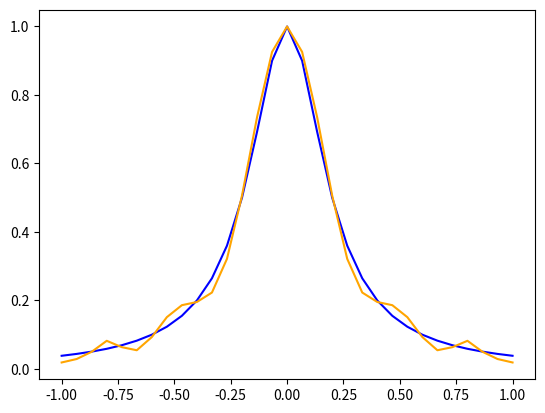

Write the Python code that produced this figure.
import matplotlib.pyplot as plt
import sys
import math
import random


#------------- from previous tasks --------------#

EPS = 1e-12

def terminate(msg):
	print('program finished with error:')
	print(msg)
	exit()

def e(n):
	return [[1 if i == j else 0 for j in range(n)] for i in range(n)]

def t(n, i, j, cos, sin):
	M = e(n)
	M[i][i] = cos
	M[i][j] = sin
	M[j][i] = -sin
	M[j][j] = cos
	return M

def mul(n, a, b):
	c = [[0 for j in range(n)] for i in range(n)]
	for i in range(n):
		for j in range(n):
			for k in range(n):
				c[i][j] += a[i][k] * b[k][j]
	return c

def mul_v(n, a, x):
	y = [0 for i in range(n)]
	for i in range(n):
		for j in range(n):
			y[i] += a[i][j] * x[j]
	return y

def print_system(A, b):
	for i in range(len(A)):
		row = A[i]
		for j in range(len(row) - 1):
			print("%.6fx[%d] + " % (row[j], j), end = '')
		print("%.6fx[%d]" % (row[-1], len(row) - 1), end = '')
		print(" = %.6f" % b[i])
	print()

def print_solution(x):
	print("--------- solution x: ----------")
	for i in range(len(x)):
		print("x[%d] = %.3f, " % (i, x[i]), end = '')
	print('')



def solve(n, A, b, full_mode):
	if full_mode:
		print('---------- algorithm starts from system ----------')
		print_system(A, b)
	l = e(n)
	A = [[A[i][j] for j in range(n)] for i in range(n)]
	d = [[0 for _ in range(n)] for _ in range(n)]
	u = e(n)
	for i in range(n):
		to_swap = -1
		for j in range(i, n):

			for t in range(0, i):
				l[i][t] = A[j][t]
				for k in range(t):
					l[i][t] -= l[i][k] * d[k][k] * u[k][t]
				l[i][t] /= d[t][t]
			d[i][i] = A[j][i]
			for k in range(i):
				d[i][i] -= l[i][k] * d[k][k] * u[k][i]

			if abs(d[i][i]) > EPS:
				to_swap = j
				break
		if to_swap == -1:
			terminate('det A = 0')
		elif i != to_swap:
			A[i], A[to_swap] = A[to_swap], A[i]
			b[i], b[to_swap] = b[to_swap], b[i]
			if full_mode:
				print('swapping rows %d and %d' % (i, to_swap))
		
		for j in range(i + 1, n):
			sum = 0
			for k in range(0, i):
				sum += l[i][k] * d[k][k] * u[k][j]
			u[i][j] = (A[i][j] - sum) / d[i][i]
		
	
	x1 = [0] * n
	x = [0] * n
	for i in range(n):
		x1[i] = b[i]
		for j in range(i):
			x1[i] -= l[i][j] * x1[j]
	for i in range(n):
		x1[i] /= d[i][i]
	for i in range(n - 1, -1, -1):
		x[i] = x1[i]
		for j in range(i + 1, n):
			x[i] -= u[i][j] * x[j]

	if full_mode:
		print_solution(x)
	return x


def norm_v(n, x):
	return sum([abs(t) for t in x])

def norm_A(n, A):
	return max([sum([abs(A[i][j]) for i in range(n)]) for j in range(n)])

def make_noise(x):
	return x + random.randint(-4, 4) * x / 100.
	
def noise(n, A, b, x, noise_experiments, full_mode):
	A_changes = []
	x_changes = []
	sensitivity = []
	for tmp in range(noise_experiments):
		CA = [[make_noise(A[i][j]) for j in range(n)] for i in range(n)]
		deltaA = [[abs(A[i][j] - CA[i][j]) / A[i][j] for j in range(n)] for i in range(n)]
		if full_mode:
			print('-------noise matrix')
			print_system(deltaA, b)
		Cb = [b[i] for i in range(len(b))]
		if full_mode:
			print("--- experiment #%d, system is" % (tmp + 1))
			print_system(CA, Cb)
		Cx = solve(n, CA, Cb, full_mode)
		dA = [[abs(A[i][j] - CA[i][j]) for j in range(n)] for i in range(n)]
		dx = [abs(x[i] - Cx[i]) for i in range(n)]
		A_changes.append(1.0 * norm_A(n, dA) / norm_A(n, A))
		x_changes.append(1.0 * norm_v(n, dx) / norm_v(n, x))
		sensitivity.append(1.0 * x_changes[-1] / A_changes[-1])
		if full_mode:
			print("A relative change = %.3f" % A_changes[-1])
			print("x relative change = %.3f" % x_changes[-1])

	max_x_change = max(x_changes) * 100
	avg_x_change = 100.0 * sum(x_changes) / noise_experiments
	min_x_change = min(x_changes) * 100
	
	max_A_change = max(A_changes) * 100
	avg_A_change = 100.0 * sum(A_changes) / noise_experiments
	min_A_change = min(A_changes) * 100 

	max_sensitivity = max(sensitivity)
	avg_sensitivity = 1.0 * sum(sensitivity) / noise_experiments
	min_sensitivity = min(sensitivity) 
	print("--------- noise experiment results ---------")
	print("max A relative change = %.5f, max x relative change = %.5f, max sensitivity = %.5f" % (max_A_change, max_x_change, max_sensitivity))
	print("avg A relative change = %.5f, avg x relative change = %.5f, avg sensitivity = %.5f" % (avg_A_change, avg_x_change, avg_sensitivity))
	print("min A relative change = %.5f, min x relative change = %.5f, min sensitivity = %.5f" % (min_A_change, min_x_change, min_sensitivity))

	

#------------- functions for current task --------------#


def deviations(X, Y, P):
	min_dev = 10 ** 20
	max_dev = -10 ** 20
	sum_dev = 0
	for i in range(len(X)):
		dev = abs(Y[i] - P[i])
		min_dev = min(min_dev, dev)
		max_dev = max(max_dev, dev)
		sum_dev += dev
	return min_dev, max_dev, 1.0 * sum_dev / len(X)


#------------- main --------------#

#def f(x):
# 	return x ** 0.5 - math.cos(5 * x)
def f(x):
	return 1.0 / (1 + 25 * x * x)


def noiseY(x):
	return x + random.randint(-4, -4) * x / 100.

def calc(a, x, X):
	res = 0
	for j in range(len(a)):
		pp = 1
		for i in range(j):
			pp *= (x - X[i])
		res += a[j] * pp
	return res

n = 14
a, b = -1, 1

#X = [a + i * (b - a + 0.) / n for i in range(n + 1)]
X = [(a + b) / 2.  + (b - a) / 2. * (math.cos((2 * k - 1) * math.pi / 2. / (n + 1))) for k in range(1, n + 2)]
#X = [math.cos((2 * k - 1) * math.pi / 2. / (n + 1)) for k in range(1, n + 2)]

Y = [f(x) for x in X]
#Y = [noiseY(y) for y in Y]

testN = 30
testX = [a + i * (b - a + 0.) / testN for i in range(testN + 1)]
testY = [f(x) for x in testX]
#testY = [noiseY(f(x)) for x in testX] 
#print(testX)
#print(testY)


a = [Y[0]]
for k in range(1, n + 1):
	wk = 1
	for i in range(k):
		wk *= (X[k] - X[i])
	pk = calc(a, X[k], X)
	a.append((Y[k] - pk) / wk)

print('--------- result polynomial:----------')
for i in range(0, n + 1):
	print('%fx^{%d}' % (a[i], n - i), end = '')
	if i != n:
		print('+', end = '')
print()

testP = []
for x in testX:
	testP.append(calc(a, x, X))

#testP = [sum([a[j] * (x ** (n - j)) for j in range(n + 1)]) for x in testX]


print('--------- deviations ----------')
min_dev, max_dev, avg_dev = deviations(testX, testY, testP)
print('min = %.15f' % min_dev)
print('max = %.15f' % max_dev)
print('avg = %.15f' % avg_dev)

plt.plot(testX, testY, color = 'blue') 
plt.plot(testX, testP, color = 'orange')
plt.show()



